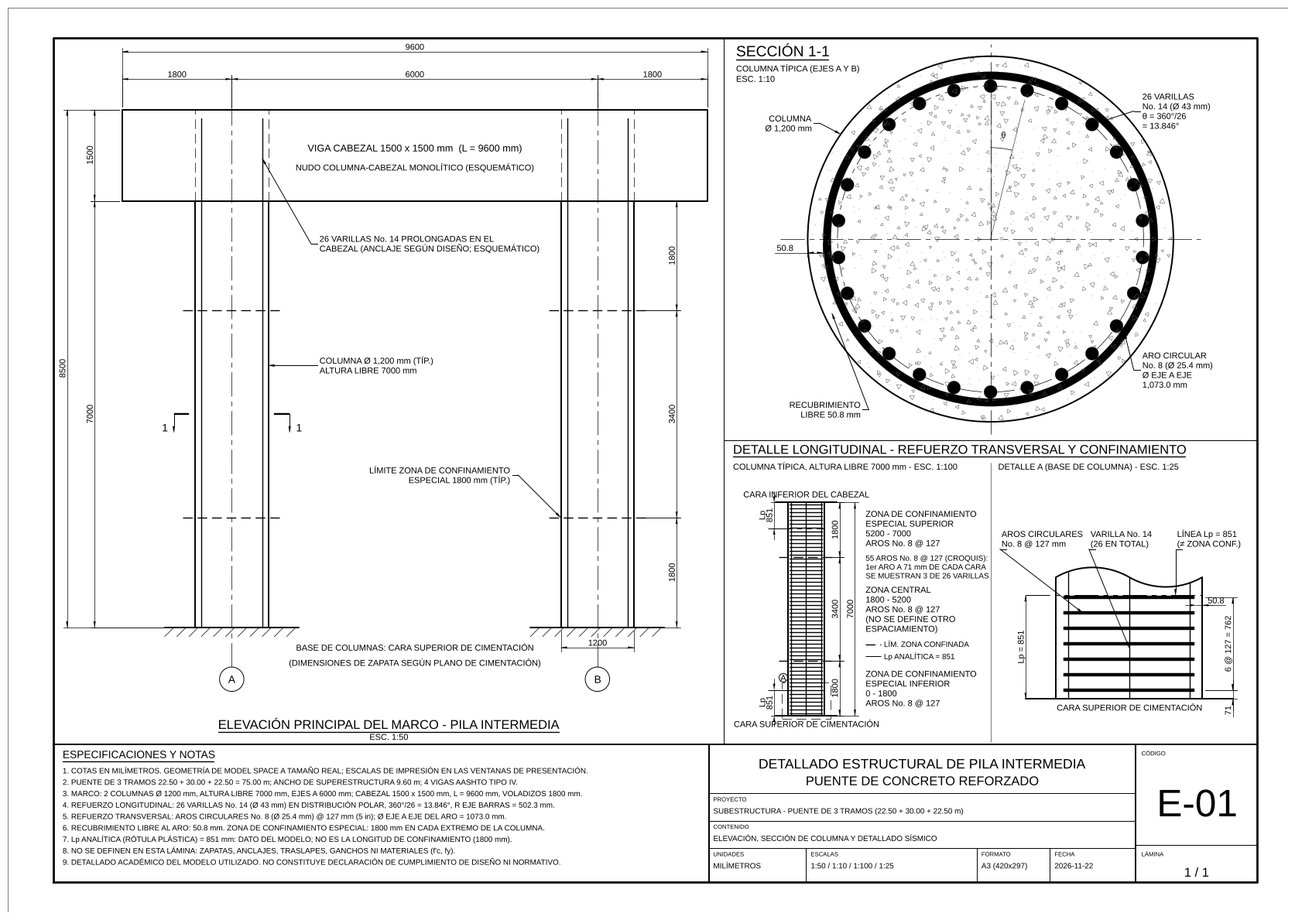

The script that saved this image:
# -*- coding: utf-8 -*-
"""
Generador único (una sola fuente de geometría) para:
  - Plano_Puente_Fase4.scr  (script AutoCAD)
  - Plano_Puente_Fase4.dxf  (DXF R12 editable)
  - Plano_Puente_Fase4.pdf  (lámina A3 de revisión)
Todas las coordenadas de Model Space están en milímetros a tamaño real.
"""
import math, random, json, sys, os

OUT = sys.argv[1] if len(sys.argv) > 1 else "out"
os.makedirs(OUT, exist_ok=True)
NAME = "Plano_Puente_Fase4"

# ------------------------------------------------------------------ datos
D_COL = 1200.0          # diámetro columna
H_COL = 7000.0          # altura libre
S_EJES = 6000.0         # separación entre ejes
L_CAB = 9600.0          # longitud cabezal
H_CAB = 1500.0          # peralte cabezal
VOL = 1800.0            # voladizo (eje-extremo)
N_BAR = 26
DB = 43.0               # No. 14
DH = 25.4               # No. 8
REC = 50.8              # recubrimiento libre
S_ARO = 127.0
LP = 851.0
L_CONF = 1800.0

R_COL = D_COL / 2                       # 600
R_ARO_EXT = R_COL - REC                 # 549.2  cara exterior del aro
R_ARO_INT = R_ARO_EXT - DH              # 523.8  cara interior del aro
R_ARO_EJE = R_ARO_EXT - DH / 2          # 536.5  eje del aro  (Ø 1073.0)
R_BAR = R_ARO_INT - DB / 2              # 502.3  eje de barras (barras tangentes al aro)
THETA = 360.0 / N_BAR                   # 13.846°
BAR_ANG = [90.0 + k * THETA for k in range(N_BAR)]

# distribución de aros @127 simétrica en la altura libre
N_ESP = int((H_COL) // S_ARO)           # 55 espacios caben? -> se ajusta abajo
N_ESP = int(math.floor((H_COL - 2 * 50) / S_ARO))   # 54 espacios
Y0_ARO = (H_COL - N_ESP * S_ARO) / 2.0               # 71.0
ARO_Y = [Y0_ARO + k * S_ARO for k in range(N_ESP + 1)]  # 55 aros

# ------------------------------------------------------------------ anotación
TXT = 2.0      # altura texto impreso (mm papel)
ASZ = 2.0      # flecha
EXO = 1.0
EXE = 1.25
GAP = 0.625

LAYERS = [  # nombre, color ACI, tipo de línea, grosor
    ("ESTRUCTURA", 7, "CONTINUOUS", 0.50),
    ("REF_LONGITUDINAL", 1, "CONTINUOUS", 0.35),
    ("REF_TRANSVERSAL", 3, "CONTINUOUS", 0.30),
    ("EJES", 4, "CENTER", 0.18),
    ("COTAS", 2, "CONTINUOUS", 0.18),
    ("TEXTOS", 7, "CONTINUOUS", 0.25),
    ("CONFINAMIENTO", 6, "DASHED", 0.35),
    ("HATCH_CONCRETO", 8, "CONTINUOUS", 0.13),
    ("MARCO_PLANO", 7, "CONTINUOUS", 0.50),
    ("VIEWPORTS", 9, "CONTINUOUS", 0.13),
]
LAYER = {l[0]: l for l in LAYERS}
# patrones acadiso.lin (mm) ; LTSCALE 0.25 con PSLTSCALE 1
LTYPES = {
    "CENTER": [31.75, -6.35, 6.35, -6.35],
    "DASHED": [12.7, -6.35],
    "PHANTOM": [31.75, -6.35, 6.35, -6.35, 6.35, -6.35],
}
LTSCALE = 0.25

# ------------------------------------------------------------------ modelo de entidades
ENTS = []          # en orden de creación
VPORTS = []        # (rect papel x1,y1,x2,y2 ; centro modelo ; escala)


class Ctx:
    space = "M"
    sc = 1.0      # factor anotación (=denominador de escala) en Model


def add(t, layer, **k):
    e = dict(t=t, layer=layer, sp=Ctx.space, sc=Ctx.sc)
    e.update(k)
    ENTS.append(e)
    return e


def line(p1, p2, layer, lt=None, lw=None):
    return add("line", layer, p1=p1, p2=p2, lt=lt, lw=lw)


def pline(pts, layer, closed=False, widths=None, lt=None, lw=None):
    return add("pline", layer, pts=pts, closed=closed, widths=widths, lt=lt, lw=lw)


def rect(x1, y1, x2, y2, layer, **k):
    return pline([(x1, y1), (x2, y1), (x2, y2), (x1, y2)], layer, closed=True, **k)


def circle(c, r, layer, lt=None, lw=None):
    return add("circle", layer, c=c, r=r, lt=lt, lw=lw)


def arc(c, r, a1, a2, layer, lt=None, lw=None):
    return add("arc", layer, c=c, r=r, a1=a1, a2=a2, lt=lt, lw=lw)


def donut(c, din, dout, layer):
    return add("donut", layer, c=c, din=din, dout=dout)


def text(p, h, s, layer="TEXTOS", rot=0.0, j="BL"):
    """j: 2 letras  vertical(B=base,M,T) + horizontal(L,C,R) -> 'BL','MC','TR'..."""
    return add("text", layer, p=p, h=h, s=s, rot=rot, j=j)


def hatch_circle(c, r, layer_b, layer_h, pattern="AR-CONC", scale=0.5):
    return add("hatchcircle", layer_h, c=c, r=r, layer_b=layer_b, pattern=pattern, hscale=scale)


def dim(p1, p2, loc, orient, txt=None, tpos=None):
    if orient == "H":
        loc = ((p1[0] + p2[0]) / 2, loc[1])
    else:
        loc = (loc[0], (p1[1] + p2[1]) / 2)
    return add("dim", "COTAS", p1=p1, p2=p2, loc=loc, orient=orient, txt=txt, tpos=tpos)


def leader(tip, pts, layer="TEXTOS"):
    """tip = punta de flecha; pts = puntos siguientes (codo, aterrizaje)."""
    a = ASZ * Ctx.sc
    p1 = pts[0]
    L = math.hypot(p1[0] - tip[0], p1[1] - tip[1])
    ux, uy = (p1[0] - tip[0]) / L, (p1[1] - tip[1]) / L
    base = (tip[0] + ux * a, tip[1] + uy * a)
    allp = [tip, base] + list(pts)
    widths = [(0.0, a / 3.0)] + [(0.0, 0.0)] * (len(allp) - 2)
    return pline(allp, layer, widths=widths)


def label(tip, elbow, lines, side, h=None, layer="TEXTOS", dy=None):
    """llamada: flecha -> codo -> aterrizaje horizontal + bloque de texto."""
    h = h or TXT * Ctx.sc
    dy = dy or 1.6 * h
    land = 2.0 * Ctx.sc
    x_end = elbow[0] + (land if side == "R" else -land)
    leader(tip, [elbow, (x_end, elbow[1])], layer)
    n = len(lines)
    ytop = elbow[1] + (n - 1) * dy / 2.0
    xt = x_end + (0.8 * Ctx.sc if side == "R" else -0.8 * Ctx.sc)
    for i, s in enumerate(lines):
        text((xt, ytop - i * dy), h, s, layer, j="M" + ("L" if side == "R" else "R"))


def fmt(v):
    s = f"{v:.4f}".rstrip("0").rstrip(".")
    return "0" if s in ("-0", "") else s


def P(p):
    return f"{fmt(p[0])},{fmt(p[1])}"

# =========================================================================
#  MODEL SPACE
# =========================================================================
# ---------------- 1) ELEVACIÓN (origen: eje del marco, base de columnas) 1:50
Ctx.space, Ctx.sc = "M", 50.0
sc = Ctx.sc
xa, xb = -S_EJES / 2, S_EJES / 2
xc1, xc2 = -L_CAB / 2, L_CAB / 2
ytop = H_COL + H_CAB
# cabezal
rect(xc1, H_COL, xc2, ytop, "ESTRUCTURA")
# columnas
for xe in (xa, xb):
    rect(xe - R_COL, 0, xe + R_COL, H_COL, "ESTRUCTURA")
    # proyección de la columna dentro del cabezal (nudo) - oculta
    line((xe - R_COL, H_COL), (xe - R_COL, ytop), "ESTRUCTURA", lt="DASHED", lw=0.18)
    line((xe + R_COL, H_COL), (xe + R_COL, ytop), "ESTRUCTURA", lt="DASHED", lw=0.18)
    # barras extremas (proyección) prolongadas en el cabezal - esquemático
    for s_ in (-1, 1):
        xbx = xe + s_ * R_BAR * math.cos(math.radians(THETA / 2))
        line((xbx, 0), (xbx, ytop - 150), "REF_LONGITUDINAL")
    # base / apoyo: línea de cara superior de cimentación + achurado de apoyo
    line((xe - 1100, 0), (xe + 1100, 0), "ESTRUCTURA")
    x = xe - 1100
    while x <= xe + 1100 - 150 + 1e-6:
        line((x + 150, 0), (x, -150), "ESTRUCTURA", lw=0.18)
        x += 200
    # eje
    line((xe, -650), (xe, ytop + 300), "EJES")
    circle((xe, -850), 200, "EJES", lt="CONTINUOUS", lw=0.25)
    text((xe, -850), 2.5 * sc, "A" if xe < 0 else "B", j="MC")
    # límites de zonas confinadas en elevación
    for yz in (L_CONF, H_COL - L_CONF):
        line((xe - R_COL - 200, yz), (xe + R_COL + 200, yz), "CONFINAMIENTO")
# corte 1-1 (columna izquierda, h = 3500)
yc = 3500
for xs, sgn in ((xa - R_COL - 350, 1), (xa + R_COL + 350, -1)):
    pline([(xs, yc), (xs + sgn * 250, yc)], "TEXTOS", widths=[(25, 25)])
    leader((xs, yc - 300), [(xs, yc)], "TEXTOS")
    text((xs - sgn * 150, yc - 220), 2.5 * sc, "1", j="MC")
# textos de elevación
text((0, H_COL + H_CAB / 2 + 120), TXT * sc * 1.15, "VIGA CABEZAL 1500 x 1500 mm  (L = 9600 mm)", j="MC")
text((0, H_COL + H_CAB / 2 - 200), TXT * sc, "NUDO COLUMNA-CABEZAL MONOLÍTICO (ESQUEMÁTICO)", j="MC")
label((xa + R_COL, 4300), (xa + R_COL + 700, 4300),
      ["COLUMNA %%c 1,200 mm (TÍP.)", "ALTURA LIBRE 7000 mm"], "R")
label((xb - R_COL, 1800), (xb - R_COL - 700, 2500),
      ["LÍMITE ZONA DE CONFINAMIENTO", "ESPECIAL 1800 mm (TÍP.)"], "L")
xbar = xa + R_BAR * math.cos(math.radians(THETA / 2))
label((xbar, 7700), (xa + R_COL + 700, 6300),
      ["26 VARILLAS No. 14 PROLONGADAS EN EL", "CABEZAL (ANCLAJE SEGÚN DISEÑO; ESQUEMÁTICO)"], "R")
text((0, -330), TXT * sc, "BASE DE COLUMNAS: CARA SUPERIOR DE CIMENTACIÓN", j="MC")
text((0, -580), TXT * sc, "(DIMENSIONES DE ZAPATA SEGÚN PLANO DE CIMENTACIÓN)", j="MC")
# cotas horizontales
yd1, yd2 = ytop + 500, ytop + 950
dim((xc1, ytop), (xa, ytop), (0, yd1), "H")
dim((xa, ytop), (xb, ytop), (0, yd1), "H")
dim((xb, ytop), (xc2, ytop), (0, yd1), "H")
dim((xc1, ytop), (xc2, ytop), (0, yd2), "H")
# cotas verticales (izquierda)
xl1, xl2 = xc1 - 450, xc1 - 900
dim((xa - R_COL, 0), (xc1, H_COL), (xl1, 0), "V")
dim((xc1, H_COL), (xc1, ytop), (xl1, 0), "V")
dim((xa - R_COL, 0), (xc1, ytop), (xl2, 0), "V")
# cotas verticales de zonas (derecha, bajo el voladizo)
xr = xb + R_COL + 700
dim((xb + R_COL, 0), (xb + R_COL, L_CONF), (xr, 0), "V")
dim((xb + R_COL, L_CONF), (xb + R_COL, H_COL - L_CONF), (xr, 0), "V")
dim((xb + R_COL, H_COL - L_CONF), (xb + R_COL, H_COL), (xr, 0), "V")
# cota de diámetro de columna (bajo la base, columna derecha)
dim((xb - R_COL, 0), (xb + R_COL, 0), (0, -330), "H")
VPORTS.append(dict(rect=(16, 66, 234, 286), c=(-425, 4125), s=50.0, name="ELEVACION"))

# ---------------- 2) SECCIÓN 1-1  1:10   centro (20000,0)
Ctx.sc = 10.0
sc = Ctx.sc
CX, CY = 20000.0, 0.0
hatch_circle((CX, CY), R_COL, "ESTRUCTURA", "HATCH_CONCRETO", "AR-CONC", 0.5)
donut((CX, CY), 2 * R_ARO_INT, 2 * R_ARO_EXT, "REF_TRANSVERSAL")
circle((CX, CY), R_BAR, "EJES")
line((CX - 690, CY), (CX + 690, CY), "EJES")
line((CX, CY - 640), (CX, CY + 640), "EJES")
BARS = []
for a in BAR_ANG:
    p = (CX + R_BAR * math.cos(math.radians(a)), CY + R_BAR * math.sin(math.radians(a)))
    BARS.append(p)
for p in BARS:
    donut(p, 0, DB, "REF_LONGITUDINAL")
# separación angular
a1, a2 = 90.0 - THETA, 90.0
for a in (a1, a2):
    line((CX, CY), (CX + 470 * math.cos(math.radians(a)), CY + 470 * math.sin(math.radians(a))), "EJES",
         lt="CONTINUOUS", lw=0.13)
arc((CX, CY), 300, a1, a2, "COTAS")
am = math.radians((a1 + a2) / 2)
text((CX + 345 * math.cos(am), CY + 345 * math.sin(am)), TXT * sc, "θ", "COTAS", j="MC")
# recubrimiento (cota horizontal a 180°)
dim((CX - R_COL, CY), (CX - R_ARO_EXT, CY), (CX, CY - 45), "H", txt="50.8",
    tpos=(CX - R_COL - 75, CY - 45 + GAP * sc + TXT * sc / 2))
# llamadas
pc = (CX + R_COL * math.cos(math.radians(145)), CY + R_COL * math.sin(math.radians(145)))
label(pc, (CX - 560, CY + 380), ["COLUMNA", "%%c 1,200 mm"], "L")
pr = (CX + (R_COL + R_ARO_EXT) / 2 * math.cos(math.radians(205)),
      CY + (R_COL + R_ARO_EXT) / 2 * math.sin(math.radians(205)))
label(pr, (CX - 400, CY - 560), ["RECUBRIMIENTO", "LIBRE 50.8 mm"], "L")
pb = BARS[23]   # barra a 90+23*13.846 = 408.46 -> 48.46°
label(pb, (CX + 470, CY + 420), ["26 VARILLAS", "No. 14 (%%c 43 mm)", "θ = 360%%d/26", "= 13.846%%d"], "R")
ph = (CX + R_ARO_EJE * math.cos(math.radians(-35)), CY + R_ARO_EJE * math.sin(math.radians(-35)))
label(ph, (CX + 470, CY - 430), ["ARO CIRCULAR", "No. 8 (%%c 25.4 mm)", "%%c EJE A EJE", "1,073.0 mm"], "R")
VPORTS.append(dict(rect=(236, 156, 409, 286), c=(CX + 0, CY + 0), s=10.0, name="SECCION"))

# ---------------- 3) DETALLE LONGITUDINAL 1:100   centro x0=30000
Ctx.sc = 100.0
sc = Ctx.sc
X0 = 30000.0
line((X0 - R_COL, 0), (X0 - R_COL, H_COL), "ESTRUCTURA")
line((X0 + R_COL, 0), (X0 + R_COL, H_COL), "ESTRUCTURA")
for yf in (0, H_COL):
    line((X0 - 1000, yf), (X0 + 1000, yf), "ESTRUCTURA")
text((X0, -170), TXT * sc, "CARA SUPERIOR DE CIMENTACIÓN", j="TC")
text((X0, H_COL + 170), TXT * sc, "CARA INFERIOR DEL CABEZAL", j="BC")
xbp = R_BAR * math.cos(math.radians(THETA / 2))
for dx in (-xbp, 0.0, xbp):
    line((X0 + dx, 0), (X0 + dx, H_COL), "REF_LONGITUDINAL")
for y in ARO_Y:
    pline([(X0 - R_ARO_EJE, y), (X0 + R_ARO_EJE, y)], "REF_TRANSVERSAL", widths=[(DH, DH)])
for yz in (L_CONF, H_COL - L_CONF):
    line((X0 - 900, yz), (X0 + 900, yz), "CONFINAMIENTO")
for yl in (LP, H_COL - LP):
    line((X0 - 1250, yl), (X0 + R_COL, yl), "CONFINAMIENTO", lt="PHANTOM", lw=0.25)
# cotas
xr1, xr2 = X0 + 1100, X0 + 1600
dim((X0 + R_COL, 0), (X0 + R_COL, L_CONF), (xr1, 0), "V")
dim((X0 + R_COL, L_CONF), (X0 + R_COL, H_COL - L_CONF), (xr1, 0), "V")
dim((X0 + R_COL, H_COL - L_CONF), (X0 + R_COL, H_COL), (xr1, 0), "V")
dim((X0 + R_COL, 0), (X0 + R_COL, H_COL), (xr2, 0), "V")
xl = X0 - 1050
dim((X0 - 1250, 0), (X0 - 1250, LP), (xl, 0), "V")
dim((X0 - 1250, H_COL - LP), (X0 - 1250, H_COL), (xl, 0), "V")
text((X0 - 1450, LP / 2), TXT * sc, "Lp", rot=90, j="MC")
text((X0 - 1450, H_COL - LP / 2), TXT * sc, "Lp", rot=90, j="MC")
# zonas
xt = X0 + 1950
def block(y, lines_, h=TXT * sc):
    n = len(lines_)
    for i, s in enumerate(lines_):
        text((xt, y + (n - 1) * 0.8 * h - i * 1.6 * h), h, s, j="ML")
block(900, ["ZONA DE CONFINAMIENTO", "ESPECIAL INFERIOR", "0 - 1800", "AROS No. 8 @ 127"])
block(3500, ["ZONA CENTRAL", "1800 - 5200", "AROS No. 8 @ 127", "(NO SE DEFINE OTRO", "ESPACIAMIENTO)"])
block(6150, ["ZONA DE CONFINAMIENTO", "ESPECIAL SUPERIOR", "5200 - 7000", "AROS No. 8 @ 127"])
# leyenda
yl1, yl2 = 2350, 1950
line((xt, yl1), (xt + 500, yl1), "CONFINAMIENTO")
text((xt + 600, yl1), 0.9 * TXT * sc, "LÍM. ZONA CONFINADA", j="ML")
line((xt, yl2), (xt + 500, yl2), "CONFINAMIENTO", lt="PHANTOM", lw=0.25)
text((xt + 600, yl2), 0.9 * TXT * sc, "Lp ANALÍTICA = 851", j="ML")
for i_, s_ in enumerate(["55 AROS No. 8 @ 127 (CROQUIS):", "1er ARO A 71 mm DE CADA CARA",
                         "SE MUESTRAN 3 DE 26 VARILLAS"]):
    text((xt, 5180 - i_ * 290), 0.9 * TXT * sc, s_, j="ML")
# llamada detalle A
rect(X0 - 800, -100, X0 + 800, 1100, "TEXTOS", lt="DASHED", lw=0.18)
circle((X0 - 750, 1250), 140, "TEXTOS", lw=0.25)
text((X0 - 750, 1250), 2.0 * sc, "A", j="MC")
VPORTS.append(dict(rect=(236, 56, 322, 143), c=(X0 + 1700, 3500), s=100.0, name="DETALLE"))

# ---------------- 4) DETALLE A 1:25  centro X1=45000
Ctx.sc = 25.0
sc = Ctx.sc
X1 = 45000.0
# quiebre cilíndrico (dos arcos)
sag = 80.0
rb = (300 ** 2 + sag ** 2) / (2 * sag)
YB = 1000.0
cb1 = (X1 - 300, YB + sag - rb)
cb2 = (X1 + 300, YB - sag + rb)
ang0 = math.degrees(math.atan2(YB - cb1[1], 300))
arc(cb1, rb, ang0, 180 - ang0, "ESTRUCTURA")
arc(cb2, rb, 180 + ang0, 360 - ang0, "ESTRUCTURA")


def y_break(x):
    dx = x - X1
    if dx <= 0:
        return cb1[1] + math.sqrt(rb ** 2 - (dx + 300) ** 2)
    return cb2[1] - math.sqrt(rb ** 2 - (dx - 300) ** 2)


line((X1 - R_COL, 0), (X1 - R_COL, YB), "ESTRUCTURA")
line((X1 + R_COL, 0), (X1 + R_COL, YB), "ESTRUCTURA")
line((X1 - 850, 0), (X1 + 850, 0), "ESTRUCTURA")
text((X1, -45), TXT * sc, "CARA SUPERIOR DE CIMENTACIÓN", j="TC")
for dx in (-xbp, 0.0, xbp):
    line((X1 + dx, 0), (X1 + dx, y_break(X1 + dx)), "REF_LONGITUDINAL")
ARO_A = [y for y in ARO_Y if y < 900]
for y in ARO_A:
    pline([(X1 - R_ARO_EJE, y), (X1 + R_ARO_EJE, y)], "REF_TRANSVERSAL", widths=[(DH, DH)])
line((X1 - 850, LP), (X1 + R_COL, LP), "CONFINAMIENTO", lt="PHANTOM", lw=0.25)
# cotas
xr = X1 + 850
dim((X1 + R_COL, 0), (X1 + R_COL, ARO_A[0]), (xr, 0), "V", tpos=(xr - GAP * sc - TXT * sc / 2, -95))
dim((X1 + R_COL, ARO_A[0]), (X1 + R_COL, ARO_A[-1]), (xr, 0), "V",
    txt=f"{len(ARO_A) - 1} @ 127 = {int((len(ARO_A) - 1) * 127)}")
dim((X1 - 850, 0), (X1 - 850, LP), (X1 - 850, 0), "V", txt="Lp = 851")
yc = (ARO_A[5] + ARO_A[6]) / 2
dim((X1 + R_ARO_EXT, yc), (X1 + R_COL, yc), (0, yc), "H", txt="50.8",
    tpos=(X1 + R_COL + 110, yc + GAP * sc + TXT * sc / 2))
# llamadas
def label_up(tip, xt, yb, lines_):
    h = TXT * sc
    leader(tip, [(xt, yb), (xt + 2 * sc, yb)])
    n = len(lines_)
    for i, s_ in enumerate(lines_):
        text((xt + 0.5 * sc, yb + 0.8 * sc + (n - 1 - i) * 1.6 * h), h, s_, j="BL")
label_up((X1 - 380, ARO_A[5]), X1 - 1060, 1230, ["AROS CIRCULARES", "No. 8 @ 127 mm"])
label_up((X1, 420), X1 - 330, 1230, ["VARILLA No. 14", "(26 EN TOTAL)"])
label_up((X1 + 380, LP), X1 + 380, 1230, ["LÍNEA Lp = 851", "(≠ ZONA CONF.)"])
VPORTS.append(dict(rect=(323, 56, 409, 143), c=(X1 - 50, 737.5), s=25.0, name="DETALLE_A"))

# =========================================================================
#  PAPER SPACE (lámina A3 420 x 297)
# =========================================================================
Ctx.space, Ctx.sc = "P", 1.0
UL = []
rect(0, 0, 420, 297, "MARCO_PLANO", lw=0.13)
rect(15, 10, 410, 287, "MARCO_PLANO", lw=0.70)
line((15, 55), (410, 55), "MARCO_PLANO", lw=0.50)
line((235, 55), (235, 287), "MARCO_PLANO", lw=0.25)
line((235, 155), (410, 155), "MARCO_PLANO", lw=0.25)
# títulos de vistas
text((125, 60.2), 3.0, "ELEVACIÓN PRINCIPAL DEL MARCO - PILA INTERMEDIA", j="BC")
UL.append(((125, 59.2), 3.0, "ELEVACIÓN PRINCIPAL DEL MARCO - PILA INTERMEDIA", "C"))
text((125, 56.6), 2.0, "ESC. 1:50", j="BC")
text((239, 281), 3.5, "SECCIÓN 1-1", j="BL")
UL.append(((239, 280), 3.5, "SECCIÓN 1-1", "L"))
text((239, 276), 2.0, "COLUMNA TÍPICA (EJES A Y B)", j="BL")
text((239, 272.6), 2.0, "ESC. 1:10", j="BL")
text((238, 150.5), 3.0, "DETALLE LONGITUDINAL - REFUERZO TRANSVERSAL Y CONFINAMIENTO", j="BL")
UL.append(((238, 149.5), 3.0, "DETALLE LONGITUDINAL - REFUERZO TRANSVERSAL Y CONFINAMIENTO", "L"))
text((238, 145.3), 2.0, "COLUMNA TÍPICA, ALTURA LIBRE 7000 mm - ESC. 1:100", j="BL")
text((325, 145.3), 2.0, "DETALLE A (BASE DE COLUMNA) - ESC. 1:25", j="BL")
line((322.5, 56), (322.5, 147.5), "MARCO_PLANO", lw=0.13)
# notas
text((18, 50.6), 2.5, "ESPECIFICACIONES Y NOTAS", j="BL")
UL.append(((18, 49.6), 2.5, "ESPECIFICACIONES Y NOTAS", "L"))
NOTAS = [
    "1. COTAS EN MILÍMETROS. GEOMETRÍA DE MODEL SPACE A TAMAÑO REAL; ESCALAS DE IMPRESIÓN EN LAS VENTANAS DE PRESENTACIÓN.",
    "2. PUENTE DE 3 TRAMOS 22.50 + 30.00 + 22.50 = 75.00 m; ANCHO DE SUPERESTRUCTURA 9.60 m; 4 VIGAS AASHTO TIPO IV.",
    "3. MARCO: 2 COLUMNAS %%c 1200 mm, ALTURA LIBRE 7000 mm, EJES A 6000 mm; CABEZAL 1500 x 1500 mm, L = 9600 mm, VOLADIZOS 1800 mm.",
    "4. REFUERZO LONGITUDINAL: 26 VARILLAS No. 14 (%%c 43 mm) EN DISTRIBUCIÓN POLAR, 360%%d/26 = 13.846%%d, R EJE BARRAS = 502.3 mm.",
    "5. REFUERZO TRANSVERSAL: AROS CIRCULARES No. 8 (%%c 25.4 mm) @ 127 mm (5 in); %%c EJE A EJE DEL ARO = 1073.0 mm.",
    "6. RECUBRIMIENTO LIBRE AL ARO: 50.8 mm. ZONA DE CONFINAMIENTO ESPECIAL: 1800 mm EN CADA EXTREMO DE LA COLUMNA.",
    "7. Lp ANALÍTICA (RÓTULA PLÁSTICA) = 851 mm: DATO DEL MODELO; NO ES LA LONGITUD DE CONFINAMIENTO (1800 mm).",
    "8. NO SE DEFINEN EN ESTA LÁMINA: ZAPATAS, ANCLAJES, TRASLAPES, GANCHOS NI MATERIALES (f'c, fy).",
    "9. DETALLADO ACADÉMICO DEL MODELO UTILIZADO. NO CONSTITUYE DECLARACIÓN DE CUMPLIMIENTO DE DISEÑO NI NORMATIVO.",
]
for i, s in enumerate(NOTAS):
    text((18, 45.6 - i * 3.75), 1.8, s, j="BL")
# cajetín
line((230, 10), (230, 55), "MARCO_PLANO", lw=0.50)
line((370, 10), (370, 55), "MARCO_PLANO", lw=0.50)
line((230, 39), (370, 39), "MARCO_PLANO", lw=0.25)
line((230, 30), (370, 30), "MARCO_PLANO", lw=0.25)
line((230, 21), (370, 21), "MARCO_PLANO", lw=0.25)
for xv in (262, 318, 342):
    line((xv, 10), (xv, 21), "MARCO_PLANO", lw=0.25)
line((370, 22), (410, 22), "MARCO_PLANO", lw=0.25)
text((300, 48.8), 3.2, "DETALLADO ESTRUCTURAL DE PILA INTERMEDIA", j="MC")
text((300, 43.2), 3.0, "PUENTE DE CONCRETO REFORZADO", j="MC")
def cell(x, y, lab, val, hv=1.8):
    text((x + 1.5, y - 2.6), 1.4, lab, j="BL")
    text((x + 1.5, y - 6.6), hv, val, j="BL")
cell(230, 39, "PROYECTO", "SUBESTRUCTURA - PUENTE DE 3 TRAMOS (22.50 + 30.00 + 22.50 m)")
cell(230, 30, "CONTENIDO", "ELEVACIÓN, SECCIÓN DE COLUMNA Y DETALLADO SÍSMICO")
cell(230, 21, "UNIDADES", "MILÍMETROS")
cell(262, 21, "ESCALAS", "1:50 / 1:10 / 1:100 / 1:25")
cell(318, 21, "FORMATO", "A3 (420x297)")
cell(342, 21, "FECHA", "2026-11-22")
text((372, 51.5), 1.4, "CÓDIGO", j="BL")
text((390, 36), 9.0, "E-01", j="MC")
text((372, 18.4), 1.4, "LÁMINA", j="BL")
text((390, 13.2), 3.0, "1 / 1", j="MC")

# =========================================================================
#  EMULACIÓN DE ENTIDADES COMPUESTAS (para DXF y PDF)
# =========================================================================
from matplotlib.textpath import TextPath
from matplotlib.font_manager import FontProperties
FP = FontProperties(family="Liberation Sans")
CAP = 0.716   # altura de mayúsculas / em (Arial)


def pretty(s):
    return s.replace("%%c", "Ø").replace("%%d", "°").replace("%%p", "±")


def text_w(s, h):
    tp = TextPath((0, 0), pretty(s), size=h / CAP, prop=FP)
    ext = tp.get_extents()
    return ext.width if len(s.strip()) else 0.0


def dim_prims(e):
    """devuelve primitivas: ('line',p1,p2) ('tri',a,b,c) ('text',p,h,s,rot,j)."""
    s = e["sc"]
    exo, exe, asz, gap, th = EXO * s, EXE * s, ASZ * s, GAP * s, TXT * s
    p1, p2, loc = e["p1"], e["p2"], e["loc"]
    out = []
    if e["orient"] == "H":
        yd = loc[1]
        a, b = (p1[0], yd), (p2[0], yd)
        meas = abs(p2[0] - p1[0])
        for p in (p1, p2):
            sg = 1 if yd >= p[1] else -1
            if abs(yd - p[1]) > exo:
                out.append(("line", (p[0], p[1] + sg * exo), (p[0], yd + sg * exe)))
        ux, uy = (1, 0) if b[0] >= a[0] else (-1, 0)
        rot = 0.0
        nrm = (0, 1)
    else:
        xd = loc[0]
        a, b = (xd, p1[1]), (xd, p2[1])
        meas = abs(p2[1] - p1[1])
        for p in (p1, p2):
            sg = 1 if xd >= p[0] else -1
            if abs(xd - p[0]) > exo:
                out.append(("line", (p[0] + sg * exo, p[1]), (xd + sg * exe, p[1])))
        ux, uy = (0, 1) if b[1] >= a[1] else (0, -1)
        rot = 90.0
        nrm = (-1, 0)
    t = e["txt"] if e["txt"] is not None else fmt(round(meas, 1))
    tw = text_w(t, th)
    span = meas
    text_in = tw + 2 * gap <= span
    arrows_in = span >= 2 * asz + (tw + 2 * gap if text_in else 0)
    if e["tpos"] is not None:
        text_in = False
    # línea de cota
    if e["tpos"] is not None:
        tp = e["tpos"]
        # prolongar línea hasta el texto
        if e["orient"] == "H":
            xs = [a[0], b[0], tp[0] - tw / 2 - gap, tp[0] + tw / 2 + gap]
            if abs(tp[1] - (a[1] + gap + th / 2)) < 1e-6 * s + 1:
                out.append(("line", (min(xs), a[1]), (max(xs), a[1])))
            else:
                out.append(("line", a, b))
        else:
            ys = [a[1], b[1], tp[1] - tw / 2 - gap, tp[1] + tw / 2 + gap]
            out.append(("line", (a[0], min(ys)), (a[0], max(ys))))
    else:
        out.append(("line", a, b))
    # flechas
    for pt, d in ((a, (ux, uy)), (b, (-ux, -uy))):
        dd = d if arrows_in else (-d[0], -d[1])
        tip = pt
        bx, by = tip[0] + dd[0] * asz, tip[1] + dd[1] * asz
        px, py = -dd[1] * asz / 6, dd[0] * asz / 6
        out.append(("tri", tip, (bx + px, by + py), (bx - px, by - py)))
        if not arrows_in:
            out.append(("line", (tip[0] + dd[0] * asz, tip[1] + dd[1] * asz),
                        (tip[0] + dd[0] * (asz + 0.8 * asz), tip[1] + dd[1] * (asz + 0.8 * asz))))
    # texto
    if e["tpos"] is not None:
        tp = e["tpos"]
    else:
        mx, my = (a[0] + b[0]) / 2, (a[1] + b[1]) / 2
        tp = (mx + nrm[0] * (gap + th / 2), my + nrm[1] * (gap + th / 2))
        if not text_in:   # texto fuera, junto a la 2a línea de extensión
            off = asz * 1.8 + gap + tw / 2
            tp = (b[0] + ux * off + nrm[0] * (gap + th / 2), b[1] + uy * off + nrm[1] * (gap + th / 2))
    out.append(("text", tp, th, t, rot, "MC"))
    return out


def stipple(c, r, s):
    """emulación del patrón AR-CONC (puntos y pequeños triángulos)."""
    rnd = random.Random(7)
    out = []
    step = 3.2 * s
    n = int(2 * r / step) + 2
    for i in range(n):
        for j in range(n):
            x = c[0] - r + (i + rnd.random()) * step
            y = c[1] - r + (j + rnd.random()) * step
            if math.hypot(x - c[0], y - c[1]) > r - 0.6 * s:
                continue
            k = rnd.random()
            if k < 0.45:
                L = (0.5 + 0.5 * rnd.random()) * s
                a0 = rnd.random() * 2 * math.pi
                pts = [(x + L * math.cos(a0 + q * 2.1), y + L * math.sin(a0 + q * 2.1)) for q in range(3)]
                out += [("line", pts[0], pts[1]), ("line", pts[1], pts[2]), ("line", pts[2], pts[0])]
            else:
                out.append(("line", (x, y), (x + 0.12 * s, y)))
    return out


Ctx.space = "P"
for (p_, h_, s_, j_) in UL:
    w_ = text_w(s_, h_)
    x0_ = p_[0] - w_ / 2 if j_ == "C" else p_[0]
    line((x0_, p_[1]), (x0_ + w_, p_[1]), "TEXTOS", lw=0.35)

# =========================================================================
#  ESCRITOR SCR
# =========================================================================
def lisp_str(s):
    o = []
    for ch in s:
        if ch == '"':
            o.append('\\"')
        elif ch == "\\":
            o.append("\\\\")
        elif ord(ch) > 126:
            o.append("\\\\U+%04X" % ord(ch))
        else:
            o.append(ch)
    return '"' + "".join(o) + '"'


def write_scr(path):
    L = []
    w = L.append
    w("; =====================================================================")
    w("; Plano_Puente_Fase4.scr  -  Lamina E-01  Pila intermedia, puente de C.R.")
    w("; Ejecutar en un DIBUJO NUEVO (plantilla acadiso.dwt) con el comando SCRIPT.")
    w("; Model Space en milimetros a tamano real. Presentacion A3 'E-01' con")
    w("; ventanas a escala 1:50, 1:10, 1:100 y 1:25 (ZOOM nXP).")
    w("; Requiere AutoCAD para Windows (no LT anterior a 2024): usa expresiones")
    w("; AutoLISP en linea para textos y activacion de ventanas.")
    w("; Generado automaticamente; coordenadas precalculadas.")
    w("; =====================================================================")
    w("(setq PLN_SV (mapcar 'getvar '(\"OSMODE\" \"DYNMODE\" \"FILEDIA\" \"CMDDIA\" \"ORTHOMODE\" \"SNAPMODE\" \"PICKSTYLE\")))")
    sysv = [("CMDECHO", "0"), ("FILEDIA", "0"), ("CMDDIA", "0"), ("OSMODE", "0"), ("OSNAPCOORD", "1"),
            ("DYNMODE", "0"), ("ORTHOMODE", "0"), ("SNAPMODE", "0"), ("POLARMODE", "0"), ("PICKSTYLE", "0"),
            ("MEASUREMENT", "1"), ("INSUNITS", "4"), ("LUNITS", "2"), ("LUPREC", "1"), ("AUNITS", "0"),
            ("AUPREC", "3"), ("ANGBASE", "0"), ("ANGDIR", "0"), ("FILLMODE", "1"), ("LWDISPLAY", "1"),
            ("LTSCALE", fmt(LTSCALE)), ("PSLTSCALE", "1"), ("MSLTSCALE", "0"), ("CELTSCALE", "1"),
            ("HPASSOC", "1"), ("DIMASSOC", "2"), ("TILEMODE", "1"), ("LAYOUTCREATEVIEWPORT", "0"),
            ("PLINEWID", "0"), ("ELEVATION", "0"), ("THICKNESS", "0")]
    for k, v in sysv:
        w(k)
        w(v)
    w("_.UCS")
    w("_W")
    w("; ---------------- tipos de linea (acadiso.lin)")
    for lt in LTYPES:
        w(f'(if (not (tblsearch "LTYPE" "{lt}")) (command "_.-LINETYPE" "_L" "{lt}" "acadiso.lin" ""))')
    w("; ---------------- capas")
    w("_.-LAYER")
    for n, c, lt, lw in LAYERS:
        w("_M"); w(n)
        w("_C"); w(str(c)); w(n)
        w("_LW"); w(f"{lw:.2f}"); w(n)
    w("_P"); w("_N"); w("VIEWPORTS")
    w("")
    for n, c, lt, lw in LAYERS:
        if lt != "CONTINUOUS":
            w(f'(if (tblsearch "LTYPE" "{lt}") (command "_.-LAYER" "_LT" "{lt}" "{n}" ""))')
    w("; ---------------- estilo de texto")
    w('(if (not (tblsearch "STYLE" "PLANO")) (entmake (list (quote (0 . "STYLE")) (quote (100 . "AcDbSymbolTableRecord")) '
      '(quote (100 . "AcDbTextStyleTableRecord")) (quote (2 . "PLANO")) (quote (70 . 0)) (quote (40 . 0.0)) '
      '(quote (41 . 1.0)) (quote (50 . 0.0)) (quote (71 . 0)) (quote (42 . 2.5)) (quote (3 . "arial.ttf")) (quote (4 . "")))))')
    w('(defun PLN_TX (sp ly x y h r jh jv s) (entmake (list (cons 0 "TEXT") (cons 67 sp) '
      '(cons 410 (if (= sp 1) (getvar "CTAB") "Model")) (cons 8 ly) (cons 10 (list x y 0.0)) '
      '(cons 40 h) (cons 1 s) (cons 50 r) (cons 41 1.0) (cons 7 "PLANO") (cons 72 jh) (cons 11 (list x y 0.0)) (cons 73 jv))))')
    w('(defun PLN_DT (s / e) (setq e (entget (entlast))) (entmod (subst (cons 1 s) (assoc 1 e) e)) (entupd (entlast)) (princ))')
    w("; ---------------- estilos de cota (texto 2.0 mm impreso)")
    dv = [("DIMTXSTY", "PLANO"), ("DIMTXT", fmt(TXT)), ("DIMUPT", "0"), ("DIMASZ", fmt(ASZ)), ("DIMEXO", fmt(EXO)),
          ("DIMEXE", fmt(EXE)), ("DIMGAP", fmt(GAP)), ("DIMTAD", "1"), ("DIMJUST", "0"), ("DIMTIH", "0"),
          ("DIMTOH", "0"), ("DIMATFIT", "3"), ("DIMTMOVE", "0"), ("DIMTIX", "0"), ("DIMSOXD", "0"),
          ("DIMLUNIT", "2"), ("DIMDEC", "1"), ("DIMZIN", "8"), ("DIMDSEP", "."), ("DIMRND", "0"),
          ("DIMLFAC", "1"), ("DIMCEN", "0"), ("DIMADEC", "3"), ("DIMCLRD", "256"), ("DIMCLRE", "256"),
          ("DIMCLRT", "256")]
    for k, v in dv:
        w(k); w(v)
    for s_ in sorted({int(e["sc"]) for e in ENTS if e["t"] == "dim"}):
        w("DIMSCALE"); w(str(s_))
        nm = f"E-{s_}"
        w(f'(if (tblsearch "DIMSTYLE" "{nm}") (command "_.-DIMSTYLE" "_S" "{nm}" "_Y") (command "_.-DIMSTYLE" "_S" "{nm}"))')
    w("; =====================================================================")
    w("; MODEL SPACE")
    w("; =====================================================================")
    cur_layer = [None]
    cur_dim = [None]

    def setlayer(n):
        if cur_layer[0] != n:
            w("CLAYER"); w(n)
            cur_layer[0] = n

    def chprop(e):
        if e.get("lt"):
            w(f'(if (tblsearch "LTYPE" "{e["lt"]}") (command "_.CHPROP" "_L" "" "_LT" "{e["lt"]}" ""))')
        if e.get("lw") is not None:
            w("_.CHPROP"); w("_L"); w(""); w("_LW"); w(f"{e['lw']:.2f}"); w("")

    def emit(e):
        t = e["t"]
        sp = 1 if e["sp"] == "P" else 0
        if t == "text":
            jv = {"B": 0, "M": 2, "T": 3}[e["j"][0]]
            jh = {"L": 0, "C": 1, "R": 2}[e["j"][1]]
            w(f'(PLN_TX {sp} "{e["layer"]}" {fmt(e["p"][0])} {fmt(e["p"][1])} {fmt(e["h"])} '
              f'{math.radians(e["rot"]):.6f} {jh} {jv} {lisp_str(e["s"])})')
            return
        if t == "hatchcircle":
            setlayer(e["layer_b"])
            w("_.CIRCLE"); w(P(e["c"])); w(fmt(e["r"]))
            setlayer(e["layer"])
            w("_.-HATCH"); w("_P"); w(e["pattern"]); w(fmt(e["hscale"])); w("0")
            w("_S"); w("_L"); w(""); w("")
            return
        setlayer(e["layer"])
        if t == "line":
            w("_.LINE"); w(P(e["p1"])); w(P(e["p2"])); w("")
        elif t == "pline":
            pts = e["pts"]
            w("_.PLINE"); w(P(pts[0]))
            nseg = len(pts) - 1
            ws = e["widths"] or [(0.0, 0.0)] * nseg
            for i in range(nseg):
                w("_W"); w(fmt(ws[i][0])); w(fmt(ws[i][1]))
                w(P(pts[i + 1]))
            w("_C" if e["closed"] else "")
        elif t == "circle":
            w("_.CIRCLE"); w(P(e["c"])); w(fmt(e["r"]))
        elif t == "arc":
            c, r = e["c"], e["r"]
            ps = (c[0] + r * math.cos(math.radians(e["a1"])), c[1] + r * math.sin(math.radians(e["a1"])))
            pe = (c[0] + r * math.cos(math.radians(e["a2"])), c[1] + r * math.sin(math.radians(e["a2"])))
            w("_.ARC"); w("_C"); w(P(c)); w(P(ps)); w(P(pe))
        elif t == "donut":
            w("_.DONUT"); w(fmt(e["din"])); w(fmt(e["dout"])); w(P(e["c"])); w("")
        elif t == "dim":
            nm = f"E-{int(e['sc'])}"
            if cur_dim[0] != nm:
                w("_.-DIMSTYLE"); w("_R"); w(nm)
                cur_dim[0] = nm
            w("_.DIMLINEAR"); w(P(e["p1"])); w(P(e["p2"]))
            w("_H" if e["orient"] == "H" else "_V"); w(P(e["loc"]))
            if e["txt"] is not None:
                w(f"(PLN_DT {lisp_str(e['txt'])})")
            if e["tpos"] is not None:
                w("_.DIMTEDIT"); w("_L"); w(P(e["tpos"]))
        chprop(e)

    model = [e for e in ENTS if e["sp"] == "M"]
    paper = [e for e in ENTS if e["sp"] == "P"]
    for e in model:
        emit(e)
    w("_.ZOOM"); w("_E")
    w("; =====================================================================")
    w("; PRESENTACION A3  'E-01'")
    w("; =====================================================================")
    w('(if (not (member "E-01" (layoutlist))) (command "_.LAYOUT" "_N" "E-01"))')
    w('(setvar "CTAB" "E-01")')
    w("_.PSPACE")
    w("; configuracion de pagina: DWG To PDF.pc3, ISO full bleed A3, 1:1, monochrome.ctb")
    w("(vl-load-com)")
    w("(setq PLN_LAY (vla-get-ActiveLayout (vla-get-ActiveDocument (vlax-get-acad-object))))")
    w('(vl-catch-all-apply (quote vla-put-ConfigName) (list PLN_LAY "DWG To PDF.pc3"))')
    w('(vl-catch-all-apply (quote vla-put-CanonicalMediaName) (list PLN_LAY "ISO_full_bleed_A3_(420.00_x_297.00_MM)"))')
    w("(vl-catch-all-apply (quote vla-put-PaperUnits) (list PLN_LAY 1))")
    w("(vl-catch-all-apply (quote vla-put-PlotType) (list PLN_LAY 5))")
    w("(vl-catch-all-apply (quote vla-put-StandardScale) (list PLN_LAY 16))")
    w('(vl-catch-all-apply (quote vla-put-StyleSheet) (list PLN_LAY "monochrome.ctb"))')
    w("(vl-catch-all-apply (quote vla-put-PlotWithLineweights) (list PLN_LAY :vlax-true))")
    w("(vl-catch-all-apply (quote vla-put-CenterPlot) (list PLN_LAY :vlax-false))")
    w("(vl-catch-all-apply (quote vla-put-PlotOrigin) (list PLN_LAY (vlax-make-variant (vlax-safearray-fill (vlax-make-safearray vlax-vbDouble (quote (0 . 1))) (list 0.0 0.0)))))")
    w("(if (not (vl-catch-all-error-p (vl-catch-all-apply (quote vla-GetPaperSize) (list PLN_LAY (quote PLN_PW) (quote PLN_PH))))) "
      "(vl-catch-all-apply (quote vla-put-PlotRotation) (list PLN_LAY (if (> PLN_PW PLN_PH) 0 1))))")
    w("_.REGENALL")
    for e in paper:
        emit(e)
    w("; ---------------- ventanas de presentacion")
    setlayer("VIEWPORTS")
    for v in VPORTS:
        x1, y1, x2, y2 = v["rect"]
        pcx, pcy = (x1 + x2) / 2, (y1 + y2) / 2
        w(f"; ventana {v['name']}  escala 1:{int(v['s'])}")
        w("_.MVIEW"); w(P((x1, y1))); w(P((x2, y2)))
        w("_.MSPACE")
        w('(setvar "CVPORT" (cdr (assoc 69 (entget (entlast)))))')
        w("_.ZOOM"); w("_C"); w(P(v["c"])); w(fmt(1.0 / v["s"]) + "XP")
        w("_.PSPACE")
        w("_.MVIEW"); w("_L"); w("_ON"); w("_L"); w("")
    w("_.REGENALL")
    w("_.ZOOM"); w("_W"); w("0,0"); w("420,297")
    w("CLAYER"); w("0")
    w("; ---------------- guardar DWG (carpeta por defecto del dibujo: DWGPREFIX)")
    w('(setq PLN_F (strcat (getvar "DWGPREFIX") "Plano_Puente_Fase4.dwg"))')
    w('(if (findfile PLN_F) (command "_.SAVEAS" "" PLN_F "_Y") (command "_.SAVEAS" "" PLN_F))')
    w("(mapcar 'setvar '(\"OSMODE\" \"DYNMODE\" \"FILEDIA\" \"CMDDIA\" \"ORTHOMODE\" \"SNAPMODE\" \"PICKSTYLE\") PLN_SV)")
    w("CMDECHO"); w("1")
    w('(princ (strcat "\\nLamina E-01 generada y guardada en: " PLN_F))')
    w("(princ)")
    data = "\r\n".join(L) + "\r\n"
    with open(path, "w", encoding="ascii", newline="") as f:
        f.write(data)
    return L


# =========================================================================
#  ESCRITOR DXF R12
# =========================================================================
def write_dxf(path):
    o = []
    def g(c, v):
        o.append(f"{c:>3}")
        o.append(str(v))
    def gf(c, v):
        g(c, fmt(v) if isinstance(v, float) else v)
    # HEADER
    g(0, "SECTION"); g(2, "HEADER")
    g(9, "$ACADVER"); g(1, "AC1009")
    g(9, "$DWGCODEPAGE"); g(3, "ANSI_1252")
    g(9, "$INSBASE"); g(10, 0.0); g(20, 0.0); g(30, 0.0)
    g(9, "$EXTMIN"); g(10, -6000.0); g(20, -1500.0); g(30, 0.0)
    g(9, "$EXTMAX"); g(10, 47000.0); g(20, 9700.0); g(30, 0.0)
    g(9, "$LTSCALE"); g(40, LTSCALE)
    g(9, "$PSLTSCALE"); g(70, 1)
    g(9, "$TILEMODE"); g(70, 1)
    g(9, "$TEXTSTYLE"); g(7, "PLANO")
    g(9, "$CLAYER"); g(8, "0")
    g(9, "$LUNITS"); g(70, 2)
    g(9, "$LUPREC"); g(70, 1)
    g(9, "$PLIMMIN"); g(10, 0.0); g(20, 0.0)
    g(9, "$PLIMMAX"); g(10, 420.0); g(20, 297.0)
    g(9, "$PEXTMIN"); g(10, 0.0); g(20, 0.0); g(30, 0.0)
    g(9, "$PEXTMAX"); g(10, 420.0); g(20, 297.0); g(30, 0.0)
    g(9, "$HANDLING"); g(70, 0)
    g(0, "ENDSEC")
    # TABLES
    g(0, "SECTION"); g(2, "TABLES")
    g(0, "TABLE"); g(2, "VPORT"); g(70, 1)
    g(0, "VPORT"); g(2, "*ACTIVE"); g(70, 0)
    g(10, 0.0); g(20, 0.0); g(11, 1.0); g(21, 1.0); g(12, 20000.0); g(22, 4000.0)
    g(13, 0.0); g(23, 0.0); g(14, 10.0); g(24, 10.0); g(15, 10.0); g(25, 10.0)
    g(16, 0.0); g(26, 0.0); g(36, 1.0); g(17, 0.0); g(27, 0.0); g(37, 0.0)
    g(40, 14000.0); g(41, 3.4); g(42, 50.0); g(43, 0.0); g(44, 0.0); g(50, 0.0); g(51, 0.0)
    g(71, 0); g(72, 100); g(73, 1); g(74, 3); g(75, 0); g(76, 0); g(77, 0); g(78, 0)
    g(0, "ENDTAB")
    g(0, "TABLE"); g(2, "LTYPE"); g(70, len(LTYPES) + 1)
    g(0, "LTYPE"); g(2, "CONTINUOUS"); g(70, 0); g(3, "Solid line"); g(72, 65); g(73, 0); g(40, 0.0)
    for n, pat in LTYPES.items():
        g(0, "LTYPE"); g(2, n); g(70, 0); g(3, n); g(72, 65); g(73, len(pat)); g(40, sum(abs(x) for x in pat))
        for x in pat:
            g(49, x)
    g(0, "ENDTAB")
    g(0, "TABLE"); g(2, "LAYER"); g(70, len(LAYERS) + 1)
    g(0, "LAYER"); g(2, "0"); g(70, 0); g(62, 7); g(6, "CONTINUOUS")
    for n, c, lt, lw in LAYERS:
        g(0, "LAYER"); g(2, n); g(70, 0); g(62, c); g(6, lt)
    g(0, "ENDTAB")
    g(0, "TABLE"); g(2, "STYLE"); g(70, 2)
    for n, font in (("STANDARD", "txt"), ("PLANO", "arial.ttf")):
        g(0, "STYLE"); g(2, n); g(70, 0); g(40, 0.0); g(41, 1.0); g(50, 0.0); g(71, 0); g(42, 2.5)
        g(3, font); g(4, "")
    g(0, "ENDTAB")
    g(0, "TABLE"); g(2, "VIEW"); g(70, 0); g(0, "ENDTAB")
    g(0, "TABLE"); g(2, "UCS"); g(70, 0); g(0, "ENDTAB")
    g(0, "TABLE"); g(2, "APPID"); g(70, 1); g(0, "APPID"); g(2, "ACAD"); g(70, 0); g(0, "ENDTAB")
    g(0, "TABLE"); g(2, "DIMSTYLE"); g(70, 0); g(0, "ENDTAB")
    g(0, "ENDSEC")
    g(0, "SECTION"); g(2, "BLOCKS"); g(0, "ENDSEC")
    # ENTITIES
    g(0, "SECTION"); g(2, "ENTITIES")

    def head(t, layer, sp, lt=None):
        g(0, t); g(8, layer)
        if lt:
            g(6, lt)
        if sp == "P":
            g(67, 1)

    def d_line(p1, p2, layer, sp, lt=None):
        head("LINE", layer, sp, lt)
        g(10, float(p1[0])); g(20, float(p1[1])); g(30, 0.0)
        g(11, float(p2[0])); g(21, float(p2[1])); g(31, 0.0)

    def d_text(p, h, s, rot, j, layer, sp):
        jv = {"B": 0, "M": 2, "T": 3}[j[0]]
        jh = {"L": 0, "C": 1, "R": 2}[j[1]]
        head("TEXT", layer, sp)
        g(10, float(p[0])); g(20, float(p[1])); g(30, 0.0)
        g(40, float(h)); g(1, s); g(50, float(rot)); g(7, "PLANO")
        if jh or jv:
            g(72, jh); g(11, float(p[0])); g(21, float(p[1])); g(31, 0.0); g(73, jv)

    def d_poly(pts, layer, sp, closed, widths, bulges=None, lt=None):
        head("POLYLINE", layer, sp, lt)
        g(66, 1); g(10, 0.0); g(20, 0.0); g(30, 0.0); g(70, 1 if closed else 0)
        for i, p in enumerate(pts):
            g(0, "VERTEX"); g(8, layer)
            if sp == "P":
                g(67, 1)
            g(10, float(p[0])); g(20, float(p[1])); g(30, 0.0)
            if widths and i < len(widths):
                g(40, float(widths[i][0])); g(41, float(widths[i][1]))
            if bulges:
                g(42, float(bulges[i]))
        g(0, "SEQEND"); g(8, layer)

    def d_solid(a, b, c, layer, sp):
        head("SOLID", layer, sp)
        for k, p in zip((10, 11, 12, 13), (a, b, c, c)):
            g(k, float(p[0])); g(k + 10, float(p[1])); g(k + 20, 0.0)

    for e in ENTS:
        t, ly, sp = e["t"], e["layer"], e["sp"]
        lt = e.get("lt")
        if t == "line":
            d_line(e["p1"], e["p2"], ly, sp, lt)
        elif t == "pline":
            d_poly(e["pts"], ly, sp, e["closed"], e["widths"], lt=lt)
        elif t == "circle":
            head("CIRCLE", ly, sp, lt); g(10, float(e["c"][0])); g(20, float(e["c"][1])); g(30, 0.0); g(40, float(e["r"]))
        elif t == "arc":
            head("ARC", ly, sp, lt); g(10, float(e["c"][0])); g(20, float(e["c"][1])); g(30, 0.0)
            g(40, float(e["r"])); g(50, float(e["a1"])); g(51, float(e["a2"]))
        elif t == "donut":
            c, din, dout = e["c"], e["din"], e["dout"]
            rm = (din + dout) / 4
            wd = (dout - din) / 2
            d_poly([(c[0] - rm, c[1]), (c[0] + rm, c[1])], ly, sp, True, [(wd, wd), (wd, wd)], bulges=[1.0, 1.0])
        elif t == "text":
            d_text(e["p"], e["h"], e["s"], e["rot"], e["j"], ly, sp)
        elif t == "hatchcircle":
            head("CIRCLE", e["layer_b"], sp); g(10, float(e["c"][0])); g(20, float(e["c"][1])); g(30, 0.0); g(40, float(e["r"]))
            for pr in stipple(e["c"], e["r"], e["sc"]):
                d_line(pr[1], pr[2], ly, sp)
        elif t == "dim":
            for pr in dim_prims(e):
                if pr[0] == "line":
                    d_line(pr[1], pr[2], "COTAS", sp)
                elif pr[0] == "tri":
                    d_solid(pr[1], pr[2], pr[3], "COTAS", sp)
                else:
                    d_text(pr[1], pr[2], pr[3], pr[4], pr[5], "COTAS", sp)
    # VIEWPORTS (paper)
    def vport(cx, cy, wdt, hgt, vid, vcx, vcy, vh, status):
        g(0, "VIEWPORT"); g(8, "VIEWPORTS"); g(67, 1)
        g(10, float(cx)); g(20, float(cy)); g(30, 0.0); g(40, float(wdt)); g(41, float(hgt))
        g(68, status); g(69, vid)
        g(1001, "ACAD"); g(1000, "MVIEW"); g(1002, "{")
        g(1070, 16)
        g(1010, 0.0); g(1020, 0.0); g(1030, 0.0)
        g(1010, 0.0); g(1020, 0.0); g(1030, 1.0)
        g(1040, 0.0); g(1040, float(vh)); g(1040, float(vcx)); g(1040, float(vcy))
        g(1040, 50.0); g(1040, 0.0); g(1040, 0.0)
        g(1070, 0); g(1070, 100); g(1070, 1); g(1070, 3); g(1070, 0); g(1070, 0); g(1070, 0); g(1070, 0)
        g(1040, 0.0); g(1040, 0.0); g(1040, 0.0); g(1040, 10.0); g(1040, 10.0); g(1040, 10.0); g(1040, 10.0)
        g(1070, 0)
        g(1002, "{"); g(1002, "}")
        g(1002, "}")
    vport(210, 148.5, 420 * 1.1, 297 * 1.1, 1, 210, 148.5, 297 * 1.1, 1)
    for i, v in enumerate(VPORTS):
        x1, y1, x2, y2 = v["rect"]
        vport((x1 + x2) / 2, (y1 + y2) / 2, x2 - x1, y2 - y1, i + 2, v["c"][0], v["c"][1], (y2 - y1) * v["s"], i + 2)
    g(0, "ENDSEC"); g(0, "EOF")
    data = "\r\n".join(o) + "\r\n"
    data = data.replace("θ", "%%U+03B8")
    data = data.replace("≠", "<>")
    with open(path, "w", encoding="cp1252", errors="replace", newline="") as f:
        f.write(data)


# =========================================================================
#  PDF (render de la lámina)
# =========================================================================
def write_pdf(path, png=None):
    import matplotlib
    matplotlib.use("Agg")
    matplotlib.rcParams["lines.scale_dashes"] = False
    import matplotlib.pyplot as plt
    from matplotlib.patches import Polygon, PathPatch, Circle as MCircle, Rectangle, Wedge, Arc as MArc
    from matplotlib.transforms import Affine2D
    from matplotlib.backends.backend_pdf import PdfPages

    fig = plt.figure(figsize=(420 / 25.4, 297 / 25.4))
    ax = fig.add_axes([0, 0, 1, 1])
    ax.set_xlim(0, 420); ax.set_ylim(0, 297); ax.set_aspect("equal"); ax.axis("off")
    PT = 72 / 25.4
    K = "black"

    def lwof(e, layer=None):
        lw = e.get("lw") if isinstance(e, dict) else None
        if lw is None:
            lw = LAYER[layer or e["layer"]][3]
        return lw * PT

    def ltof(e):
        lt = e.get("lt") or LAYER[e["layer"]][2]
        if lt == "CONTINUOUS":
            return None
        return [abs(x) * LTSCALE * PT for x in LTYPES[lt]]

    def draw(e, T, s, clip):
        """T: función modelo->papel ; s: escala (modelo/papel)."""
        arts = []
        t = e["t"]
        if t == "line":
            (x1, y1), (x2, y2) = T(e["p1"]), T(e["p2"])
            ln, = ax.plot([x1, x2], [y1, y2], color=K, lw=lwof(e), solid_capstyle="round")
            d = ltof(e)
            if d:
                ln.set_dashes(d)
            arts.append(ln)
        elif t == "pline":
            pts = [T(p) for p in e["pts"]]
            if e["widths"] and any(wv > 0 for ww in e["widths"] for wv in ww):
                for i in range(len(pts) - 1):
                    sw, ew = e["widths"][i]
                    a, b = pts[i], pts[i + 1]
                    if sw == 0 and ew == 0:
                        ln, = ax.plot([a[0], b[0]], [a[1], b[1]], color=K, lw=lwof(e))
                        arts.append(ln)
                        continue
                    L_ = math.hypot(b[0] - a[0], b[1] - a[1])
                    nx, ny = -(b[1] - a[1]) / L_, (b[0] - a[0]) / L_
                    sw, ew = sw / s / 2, ew / s / 2
                    poly = [(a[0] + nx * sw, a[1] + ny * sw), (b[0] + nx * ew, b[1] + ny * ew),
                            (b[0] - nx * ew, b[1] - ny * ew), (a[0] - nx * sw, a[1] - ny * sw)]
                    arts.append(ax.add_patch(Polygon(poly, closed=True, fc=K, ec=K, lw=0.1 * PT)))
            else:
                if e["closed"]:
                    pts = pts + [pts[0]]
                ln, = ax.plot([p[0] for p in pts], [p[1] for p in pts], color=K, lw=lwof(e))
                d = ltof(e)
                if d:
                    ln.set_dashes(d)
                arts.append(ln)
        elif t == "circle":
            c = T(e["c"])
            pa = MCircle(c, e["r"] / s, fill=False, ec=K, lw=lwof(e))
            d = ltof(e)
            if d:
                pa.set_linestyle((0, d))
            arts.append(ax.add_patch(pa))
        elif t == "arc":
            c = T(e["c"])
            pa = MArc(c, 2 * e["r"] / s, 2 * e["r"] / s, theta1=e["a1"], theta2=e["a2"], ec=K, lw=lwof(e))
            arts.append(ax.add_patch(pa))
        elif t == "donut":
            c = T(e["c"])
            ro, ri = e["dout"] / 2 / s, e["din"] / 2 / s
            arts.append(ax.add_patch(Wedge(c, ro, 0, 360, width=ro - ri, fc=K, ec=K, lw=0.05 * PT)))
        elif t == "text":
            arts += draw_text(T(e["p"]), e["h"] / s, e["s"], e["rot"], e["j"], lwof(e))
        elif t == "hatchcircle":
            c = T(e["c"])
            arts.append(ax.add_patch(MCircle(c, e["r"] / s, fill=False, ec=K, lw=LAYER[e["layer_b"]][3] * PT)))
            segs = stipple(e["c"], e["r"], e["sc"])
            from matplotlib.collections import LineCollection
            lc = LineCollection([[T(p[1]), T(p[2])] for p in segs], colors="#555555", lw=0.13 * PT)
            arts.append(ax.add_collection(lc))
        elif t == "dim":
            for pr in dim_prims(e):
                if pr[0] == "line":
                    (x1, y1), (x2, y2) = T(pr[1]), T(pr[2])
                    ln, = ax.plot([x1, x2], [y1, y2], color=K, lw=0.18 * PT)
                    arts.append(ln)
                elif pr[0] == "tri":
                    arts.append(ax.add_patch(Polygon([T(pr[1]), T(pr[2]), T(pr[3])], closed=True, fc=K, ec=K, lw=0.1)))
                else:
                    arts += draw_text(T(pr[1]), pr[2] / s, pr[3], pr[4], pr[5], 0.18 * PT)
        if clip is not None:
            for a in arts:
                a.set_clip_path(clip)

    def draw_text(p, h, s, rot, j, lw):
        st = pretty(s)
        tp = TextPath((0, 0), st, size=h / CAP, prop=FP)
        ext = tp.get_extents()
        wdt = ext.x1 if st.strip() else 0
        x0 = {"L": 0, "C": -wdt / 2, "R": -wdt}[j[1]]
        y0 = {"B": 0, "M": -h / 2, "T": -h}[j[0]]
        tr = Affine2D().translate(x0, y0).rotate_deg(rot).translate(p[0], p[1])
        pp = PathPatch(tr.transform_path(tp), fc=K, ec="none", lw=0)
        ax.add_patch(pp)
        return [pp]

    for e in ENTS:
        if e["sp"] == "P":
            draw(e, lambda q: q, 1.0, None)
    for v in VPORTS:
        x1, y1, x2, y2 = v["rect"]
        pcx, pcy = (x1 + x2) / 2, (y1 + y2) / 2
        s = v["s"]
        mcx, mcy = v["c"]
        T = (lambda pcx, pcy, mcx, mcy, s: (lambda q: (pcx + (q[0] - mcx) / s, pcy + (q[1] - mcy) / s)))(pcx, pcy, mcx, mcy, s)
        clip = Rectangle((x1, y1), x2 - x1, y2 - y1, transform=ax.transData)
        for e in ENTS:
            if e["sp"] == "M":
                q = e.get("p1") or e.get("c") or e.get("p") or e["pts"][0]
                hw, hh = (x2 - x1) / 2 * s, (y2 - y1) / 2 * s
                if abs(q[0] - mcx) <= hw + 2000 and abs(q[1] - mcy) <= hh + 2000:
                    draw(e, T, s, clip)
    with PdfPages(path) as pdf:
        d = pdf.infodict()
        d["Title"] = "E-01 Detallado estructural de pila intermedia"
        d["Subject"] = "Lamina A3 - Puente de concreto reforzado"
        pdf.savefig(fig)
    if png:
        fig.savefig(png, dpi=200)
    plt.close(fig)


if __name__ == "__main__":
    write_scr(os.path.join(OUT, NAME + ".scr"))
    write_dxf(os.path.join(OUT, NAME + ".dxf"))
    write_pdf(os.path.join(OUT, NAME + ".pdf"), png=os.path.join(OUT, "preview.png"))
    info = dict(R_ARO_EJE=R_ARO_EJE, D_ARO_EJE=2 * R_ARO_EJE, R_BAR=R_BAR, THETA=THETA, N_AROS=len(ARO_Y),
                Y0=Y0_ARO, ents=len(ENTS))
    print(json.dumps(info, indent=1))
